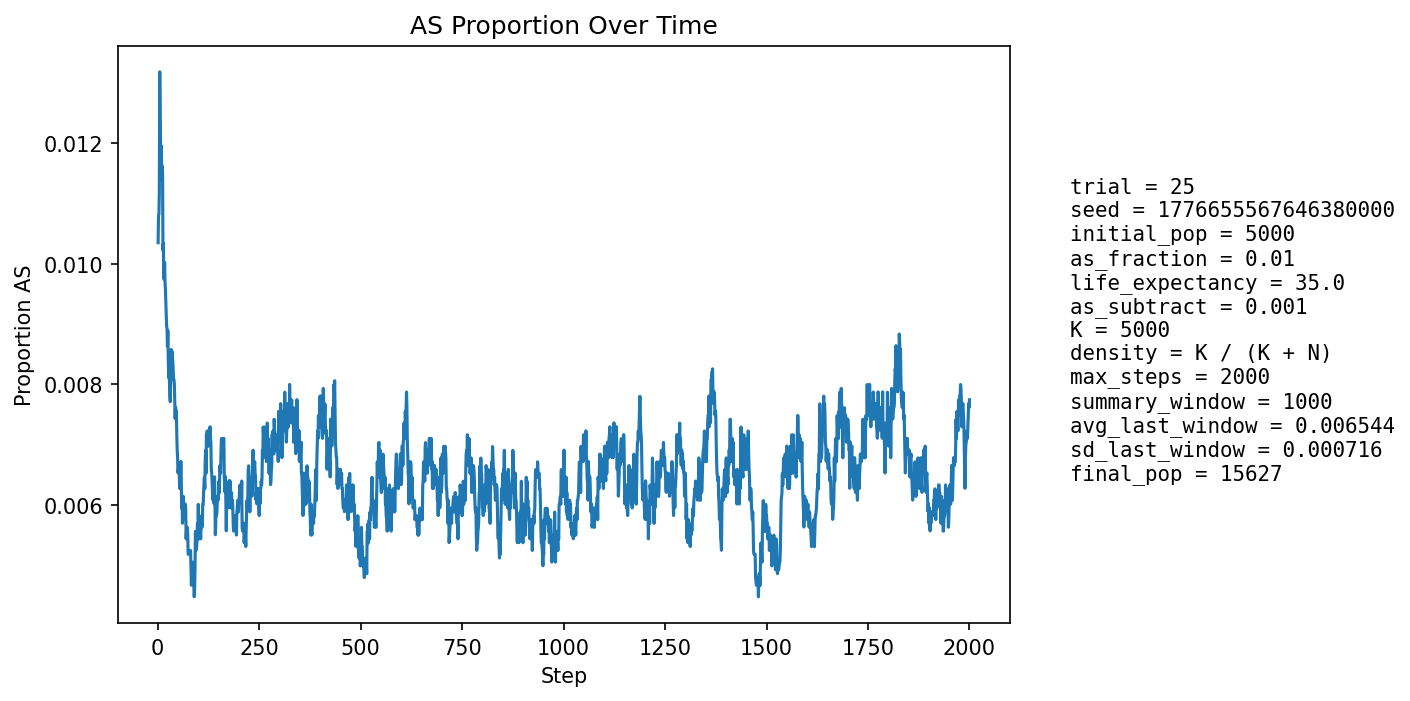

The data file committed next to this chart (first rows):
step, population_size, births, newborn_AA, newborn_AS, newborn_SS, prop_newborn_AA, prop_newborn_AS, prop_newborn_SS, prop_repro_AA, prop_repro_AS, prop_AS_population
1, 5700, 1356, 1343, 13, 0, 0.9904, 0.009587, 0.0, 0.9912, 0.00885, 0.01035
2, 6107, 1270, 1259, 11, 0, 0.9913, 0.008661, 0.0, 0.9904, 0.009569, 0.01081
3, 6467, 1225, 1216, 9, 0, 0.9927, 0.007347, 0.0, 0.9897, 0.01029, 0.01082
4, 6798, 1194, 1182, 12, 0, 0.9899, 0.01005, 0.0, 0.9872, 0.01278, 0.01118
5, 7279, 1351, 1323, 28, 0, 0.9793, 0.02073, 0.0, 0.9871, 0.01286, 0.01319
6, 7790, 1451, 1436, 15, 0, 0.9897, 0.01034, 0.0, 0.9874, 0.01263, 0.01245
7, 8308, 1518, 1503, 15, 0, 0.9901, 0.009881, 0.0, 0.9882, 0.01184, 0.01204
8, 8824, 1564, 1549, 15, 0, 0.9904, 0.009591, 0.0, 0.9885, 0.01153, 0.01156
9, 9366, 1634, 1612, 22, 0, 0.9865, 0.01346, 0.0, 0.9872, 0.01284, 0.01196
10, 9925, 1709, 1693, 16, 0, 0.9906, 0.009362, 0.0, 0.9876, 0.01242, 0.01139
11, 10493, 1781, 1756, 24, 1, 0.986, 0.01348, 0.0005615, 0.9881, 0.01185, 0.01163
12, 11058, 1843, 1821, 22, 0, 0.9881, 0.01194, 0.0, 0.9888, 0.01121, 0.01148
13, 11541, 1834, 1824, 10, 0, 0.9945, 0.005453, 0.0, 0.9883, 0.01171, 0.01022
14, 11992, 1854, 1834, 20, 0, 0.9892, 0.01079, 0.0, 0.9889, 0.01109, 0.01034
15, 12414, 1890, 1876, 14, 0, 0.9926, 0.007407, 0.0, 0.9885, 0.01152, 0.009747
16, 12813, 1935, 1915, 20, 0, 0.9897, 0.01034, 0.0, 0.9886, 0.01143, 0.009756
17, 13169, 1958, 1934, 24, 0, 0.9877, 0.01226, 0.0, 0.9904, 0.009607, 0.01002
18, 13490, 1973, 1954, 19, 0, 0.9904, 0.00963, 0.0, 0.9902, 0.009762, 0.009711
19, 13782, 1988, 1970, 18, 0, 0.9909, 0.009054, 0.0, 0.9905, 0.009521, 0.009578
20, 14049, 2005, 1986, 19, 0, 0.9905, 0.009476, 0.0, 0.9902, 0.009825, 0.009396
21, 14293, 2018, 2002, 16, 0, 0.9921, 0.007929, 0.0, 0.9901, 0.009884, 0.009165
22, 14501, 2026, 2008, 18, 0, 0.9911, 0.008885, 0.0, 0.99, 0.009977, 0.008965
23, 14681, 2030, 2012, 18, 0, 0.9911, 0.008867, 0.0, 0.9908, 0.009219, 0.008923
24, 14830, 2033, 2015, 18, 0, 0.9911, 0.008854, 0.0, 0.991, 0.008996, 0.008631
25, 14960, 2040, 2016, 24, 0, 0.9882, 0.01176, 0.0, 0.9912, 0.008774, 0.00889
26, 15074, 2048, 2033, 14, 1, 0.9927, 0.006836, 0.0004883, 0.9914, 0.008563, 0.008425
27, 15170, 2052, 2039, 13, 0, 0.9937, 0.006335, 0.0, 0.9914, 0.008617, 0.008108
28, 15256, 2054, 2032, 22, 0, 0.9893, 0.01071, 0.0, 0.9916, 0.008448, 0.008521
29, 15322, 2054, 2040, 14, 0, 0.9932, 0.006816, 0.0, 0.9915, 0.008531, 0.008028
30, 15382, 2057, 2043, 14, 0, 0.9932, 0.006806, 0.0, 0.9917, 0.008255, 0.007801
31, 15432, 2058, 2042, 16, 0, 0.9922, 0.007775, 0.0, 0.992, 0.007985, 0.007711
32, 15469, 2059, 2034, 25, 0, 0.9879, 0.01214, 0.0, 0.9917, 0.008318, 0.008145
33, 15504, 2060, 2033, 27, 0, 0.9869, 0.01311, 0.0, 0.9918, 0.008183, 0.008578
34, 15530, 2060, 2044, 16, 0, 0.9922, 0.007767, 0.0, 0.992, 0.008048, 0.008307
35, 15552, 2061, 2041, 20, 0, 0.9903, 0.009704, 0.0, 0.9921, 0.007919, 0.008552
36, 15566, 2062, 2043, 19, 0, 0.9908, 0.009214, 0.0, 0.9914, 0.008614, 0.00848
37, 15579, 2062, 2044, 18, 0, 0.9913, 0.008729, 0.0, 0.9913, 0.008725, 0.008409
38, 15590, 2062, 2045, 17, 0, 0.9918, 0.008244, 0.0, 0.9914, 0.008602, 0.008275
39, 15599, 2062, 2047, 15, 0, 0.9927, 0.007274, 0.0, 0.991, 0.008951, 0.008077
40, 15603, 2061, 2043, 18, 0, 0.9913, 0.008734, 0.0, 0.9913, 0.008714, 0.008075
41, 15607, 2061, 2045, 16, 0, 0.9922, 0.007763, 0.0, 0.9913, 0.008712, 0.008009
42, 15613, 2062, 2049, 13, 0, 0.9937, 0.006305, 0.0, 0.9912, 0.008827, 0.00775
43, 15616, 2062, 2051, 11, 0, 0.9947, 0.005335, 0.0, 0.9912, 0.008822, 0.007428
44, 15621, 2062, 2046, 16, 0, 0.9922, 0.007759, 0.0, 0.9916, 0.008353, 0.007618
45, 15619, 2061, 2043, 18, 0, 0.9913, 0.008734, 0.0, 0.9924, 0.007649, 0.007555
46, 15617, 2061, 2041, 20, 0, 0.9903, 0.009704, 0.0, 0.9925, 0.007529, 0.007556
47, 15618, 2062, 2049, 13, 0, 0.9937, 0.006305, 0.0, 0.9929, 0.007057, 0.007171
48, 15621, 2062, 2050, 12, 0, 0.9942, 0.00582, 0.0, 0.9931, 0.006939, 0.006914
49, 15623, 2062, 2048, 14, 0, 0.9932, 0.00679, 0.0, 0.9929, 0.007056, 0.006785
50, 15621, 2061, 2048, 13, 0, 0.9937, 0.006308, 0.0, 0.9927, 0.007292, 0.00653
51, 15621, 2061, 2046, 15, 0, 0.9927, 0.007278, 0.0, 0.9928, 0.007175, 0.006594
52, 15623, 2062, 2046, 16, 0, 0.9922, 0.007759, 0.0, 0.9931, 0.006938, 0.006657
53, 15625, 2062, 2049, 13, 0, 0.9937, 0.006305, 0.0, 0.9931, 0.006936, 0.006528
54, 15624, 2062, 2051, 11, 0, 0.9947, 0.005335, 0.0, 0.9931, 0.006935, 0.006272
55, 15626, 2062, 2048, 14, 0, 0.9932, 0.00679, 0.0, 0.9931, 0.006938, 0.0064
56, 15627, 2061, 2047, 14, 0, 0.9932, 0.006793, 0.0, 0.9929, 0.007056, 0.006463
57, 15627, 2062, 2043, 18, 1, 0.9908, 0.008729, 0.000485, 0.9931, 0.006936, 0.006719
58, 15628, 2062, 2050, 12, 0, 0.9942, 0.00582, 0.0, 0.9935, 0.006465, 0.006463
59, 15629, 2062, 2055, 7, 0, 0.9966, 0.003395, 0.0, 0.9934, 0.006582, 0.00595
60, 15630, 2062, 2048, 14, 0, 0.9932, 0.00679, 0.0, 0.9933, 0.0067, 0.006078
... 1,940 more rows
